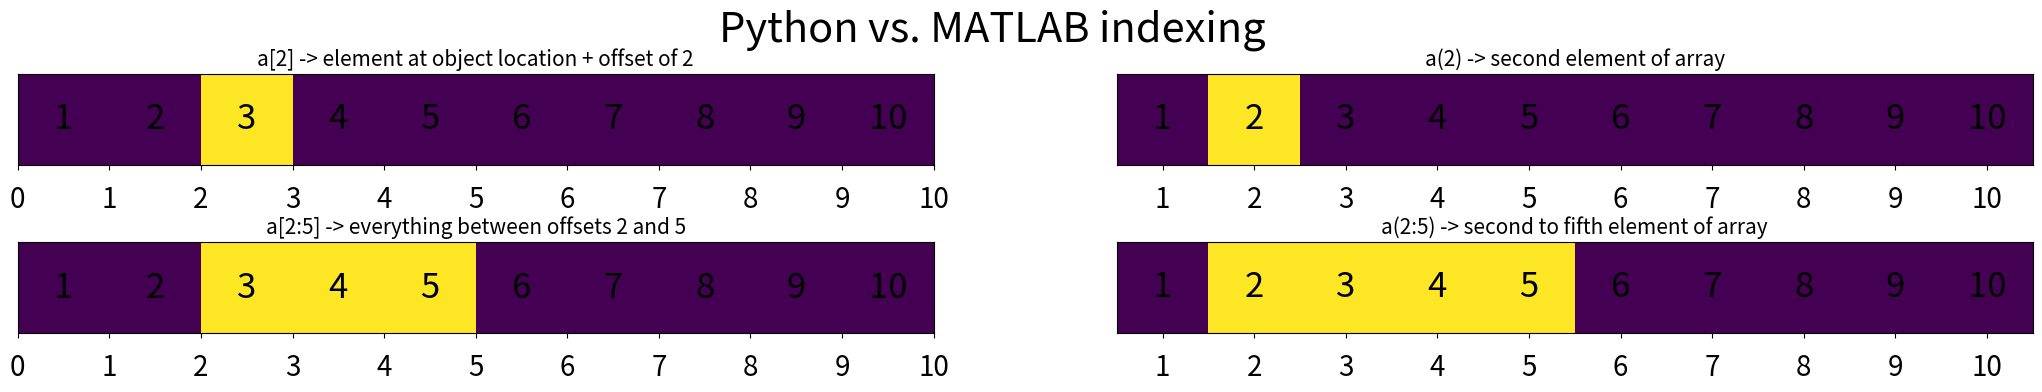

Source code (Python):
import matplotlib.pyplot as plt
import numpy as np
from itertools import product

fig, axs = plt.subplots(
    ncols=2, 
    nrows=2, 
    figsize=(26, 4)
)
fig.suptitle('Python vs. MATLAB indexing', fontsize=30)

for x, y in product(range(2), range(2)):
    _ax = axs[x, y]
    _ax.set_xlim((-0.5, 9.5))
    _ax.imshow(np.zeros((1, 10)))
    _ax.set_yticks([])
    if not y:
        _ax.set_xticks(np.arange(-0.5,10.5,1))
        _ax.set_xticklabels([str(x) for x in range(11)], fontsize=20)
        if not x:
            _ax.imshow(np.array([0]*2 + [1] + [0]* 7)[np.newaxis, :])
            _ax.set_title("a[2] -> element at object location + offset of 2", fontsize=15)
        else:
            _ax.imshow(np.array([0]*2 + [1] * 3 + [0] * 5)[np.newaxis, ])
            _ax.set_title("a[2:5] -> everything between offsets 2 and 5", fontsize=15)
    else:
        _ax.set_xticks(np.arange(10))
        _ax.set_xticklabels([str(x + 1) for x in range(10)], fontsize=20)
        if not x:
            _ax.imshow(np.array([0]*1 + [1] + [0]* 8)[np.newaxis, :])
            _ax.set_title("a(2) -> second element of array", fontsize=15)
        else:
            _ax.imshow(np.array( [0]*1 + [1] * 4 + [0] * 5)[np.newaxis,:])
            _ax.set_title("a(2:5) -> second to fifth element of array", fontsize=15)
    
    _ax.tick_params(axis='x', which='both', direction='out', pad=10)
    for x in np.arange(10):
        _ax.text(
            x,
            0,
            str(x+1), 
            fontsize=25,
            horizontalalignment='center',
            verticalalignment='center' 
        )
plt.show()

a_list = [0, 1, 2, 3, 4]

#your code here


a = list(range(10))
print(a)
print(f"{a[-1] = }")
print(f"{a[-3] = }")

#your code here


a = range(4)
print(a)
print(type(a))

#your code here


a = [1, 2, 3] + [3, 2, 1];
print(a)

a = [sum, 1, 'word']

#your code here


my_list = [1, 2, 3]
my_tuple = (1, 2, 3, 4)
my_dict = {'a': 1, 'b': 2}

#your code here


a = (1)
b = (1,)
c = 1,
for i in [a, b, c]:
    print(i, type(i).__name__)

#your code here


double_quote = "string"
single_quote = 'string'
print(double_quote == single_quote)

s_1 = 'Well '
s_2 = 'done!'

#your code here


s_1 = 'I am '
s_2 = ' years old'



my_str = 'abcde'

#your code here


#your code here


old_files = ["data1.mat", "data2.mat", "data3.mat", "data4.Rdata"]
# your code here
    

#your code here


from math import pi
print(f'The number pi up to 4 decimal places is {pi:.4f}')

vol_alc = 5.8
beer_str = 'This beer has an alcohol content of {:.2f}%.'.format(vol_alc)
print(beer_str)

from math import pi # pi has to be imported
#your code here


#your code here


#your code here


# create a dictionary
mydict = {'a': 1, 'b': 2, 'c': 3}
# get the items
items = mydict.items()
print(items)

items = list(items)
print(items)

mytuple = (1, 2)
print(type(mytuple))
#unpack into variables
a, b = mytuple
print(a)
print(b)

#your code here


letters = ['a','b','c'] # or letters = 'abc'
integers = [1, 2, 3]
#your code here


list1 = [1, 2, 3, 4]
list2 = list('abcd')
new_lists = list(zip(list1, list2))
print(new_lists)
#the * is needed to give the 4 tuples as separate arguments
print(list(zip(*new_lists)))

#your code here


y1 = []
for x in [1, 2, 3]:
    for z in [10, 100, 1000]:
        y1.append(x + z)
#generator version
y2 = [x + z for x in [1, 2, 3] for z in [10, 100, 1000]]

print(y1 == y2)

#your code here
